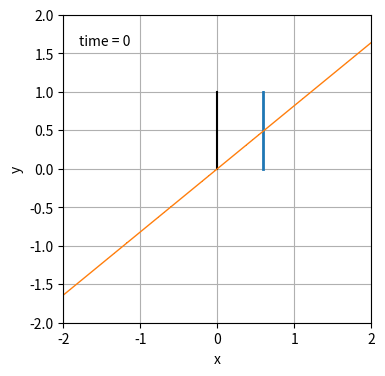

Reproduce this figure in Python.
import numpy as np
import matplotlib.pyplot as plt
from matplotlib.animation import FuncAnimation
from collections import deque



def clip(x, c):
    return np.clip(x, a_max=c, a_min=-c)

# f function as defined in paper
def f(t):
    return t


# derivative of f
def df(t):
    return 1


# canonical discriminator
def D_phi(x,phi):
    return phi*x

# unregularized loss
def L(theta, phi):
    return f(theta*phi) + f(0)


# derivation of L for theta
def dL_theta(theta, phi):
    return -phi

# derivation of L for phi
def dL_phi(theta, phi):
    return theta - np.sign(phi) * gamma * (np.abs(phi) - g_0)

# update step in Alternating Gradient Descent
def AGD_step(theta, phi, h):
    old_phi = phi*1.0
    phi += h * dL_phi(theta, phi)
    theta += h * dL_theta(theta, old_phi)
    return theta, phi


history_len = 100  # how many trajectory points to display

n_critic = 5
c = 1
gamma = 1
g_0 = 0.3
h = 0.2
theta = [np.random.rand()]
phi = [np.random.rand()]

for i in range(history_len):
    theta_i, phi_i = AGD_step(theta[i],phi[i],h)
    theta.append(theta_i)
    phi.append(phi_i)

fig = plt.figure(figsize=(5, 4))
ax = fig.add_subplot(autoscale_on=False, xlim=(-2, 2), ylim=(-2, 2))
ax.set_aspect('equal')
ax.grid()
ax.set_xlabel('x')
ax.set_ylabel('y')

ax.plot([0, 0], [0, 1], 'k')
line, = ax.plot([], [], ',-', lw=2)
deriv, = ax.plot([], [], ',-', lw=1)
time_template = 'time = %.0f'
time_text = ax.text(0.05, 0.9, '', transform=ax.transAxes)
history_x, history_y = deque(maxlen=history_len), deque(maxlen=history_len)

x = np.linspace(-2,2)


def animate(i):
    current_theta, current_phi = theta[i], phi[i]
    y = D_phi(x, current_phi)
    line.set_data([current_theta,current_theta],[0,1])
    deriv.set_data(x,y)
    time_text.set_text(time_template % i)
    return line, deriv, time_text


ani = FuncAnimation(fig, animate, 50, interval=100, blit=True)
plt.show()

#ani.save('myAnimation.gif', writer='imagemagick', fps=30)